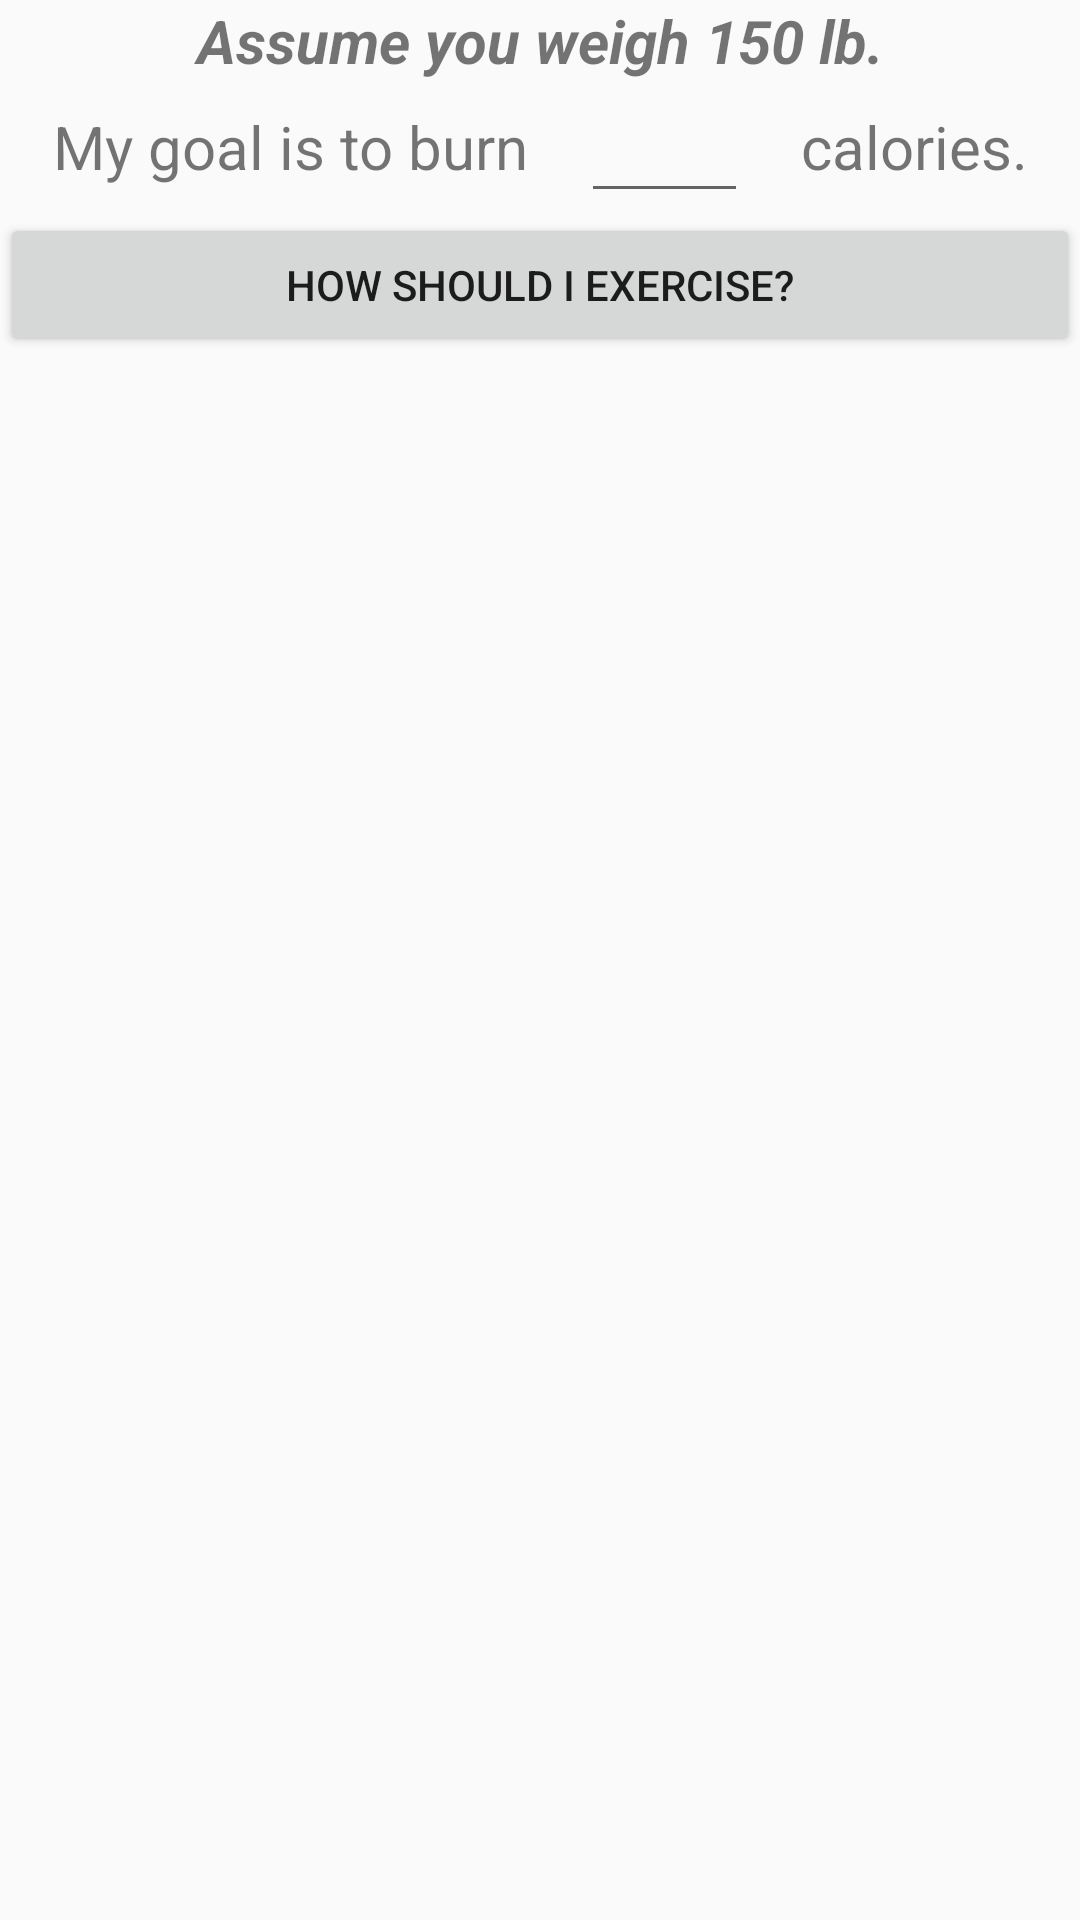

Reconstruct the res/layout file that produces this screen, plus the resources it refers to.
<!-- AndroidManifest.xml: application theme AppTheme -->
<!-- res/layout/goal_fragment.xml -->
<?xml version="1.0" encoding="utf-8"?>
<LinearLayout xmlns:android="http://schemas.android.com/apk/res/android"
    android:layout_width="match_parent"
    android:layout_height="match_parent"
    android:layout_marginLeft="10dp"
    android:layout_marginRight="10dp"
    android:orientation="vertical" >
    <TextView
        android:id="@+id/disclaimer"
        android:layout_width="match_parent"
        android:layout_height="wrap_content"
        android:gravity="center"
        android:textSize="20sp"
        android:textStyle="bold|italic"
        android:text="Assume you weigh 150 lb." />
    <LinearLayout
        android:layout_width="match_parent"
        android:layout_height="wrap_content"
        android:weightSum="3"
        android:orientation="horizontal">
        <TextView
            android:id="@+id/goalLabelHead"
            android:layout_width="wrap_content"
            android:layout_height="match_parent"
            android:textSize="20sp"
            android:text="My goal is to burn"
            android:gravity="center"
            android:layout_weight="1"/>
        <EditText
            android:layout_width="wrap_content"
            android:layout_height="wrap_content"
            android:id="@+id/calories"
            android:inputType="numberDecimal"
            android:textSize="20sp"
            android:digits="0123456789."
            android:layout_weight="1"/>
        <TextView
            android:id="@+id/goalLabelEnd"
            android:layout_width="wrap_content"
            android:layout_height="match_parent"
            android:textSize="20sp"
            android:text="calories."
            android:gravity="center"
            android:layout_weight="1"/>

    </LinearLayout>

    <Button
        android:id="@+id/calculateButton"
        android:layout_width="match_parent"
        android:layout_height="wrap_content"
        android:text="How should I exercise?"/>

    <TextView
        android:id="@+id/exercises"
        android:layout_width="match_parent"
        android:layout_height="wrap_content"
        android:maxLines = "15"
        android:scrollbars = "vertical"
        android:freezesText="true"
        android:textSize="20sp"/>
</LinearLayout>
<!-- resources referenced by this layout -->
<resources>
  <style name="AppTheme" parent="Theme.AppCompat.Light.NoActionBar">
          
          <item name="colorPrimary">#3F51B5</item>
          
          <item name="colorPrimaryDark">#303F9F</item>
          
          <item name="colorAccent">#40ff6d</item>
      </style>
</resources>
